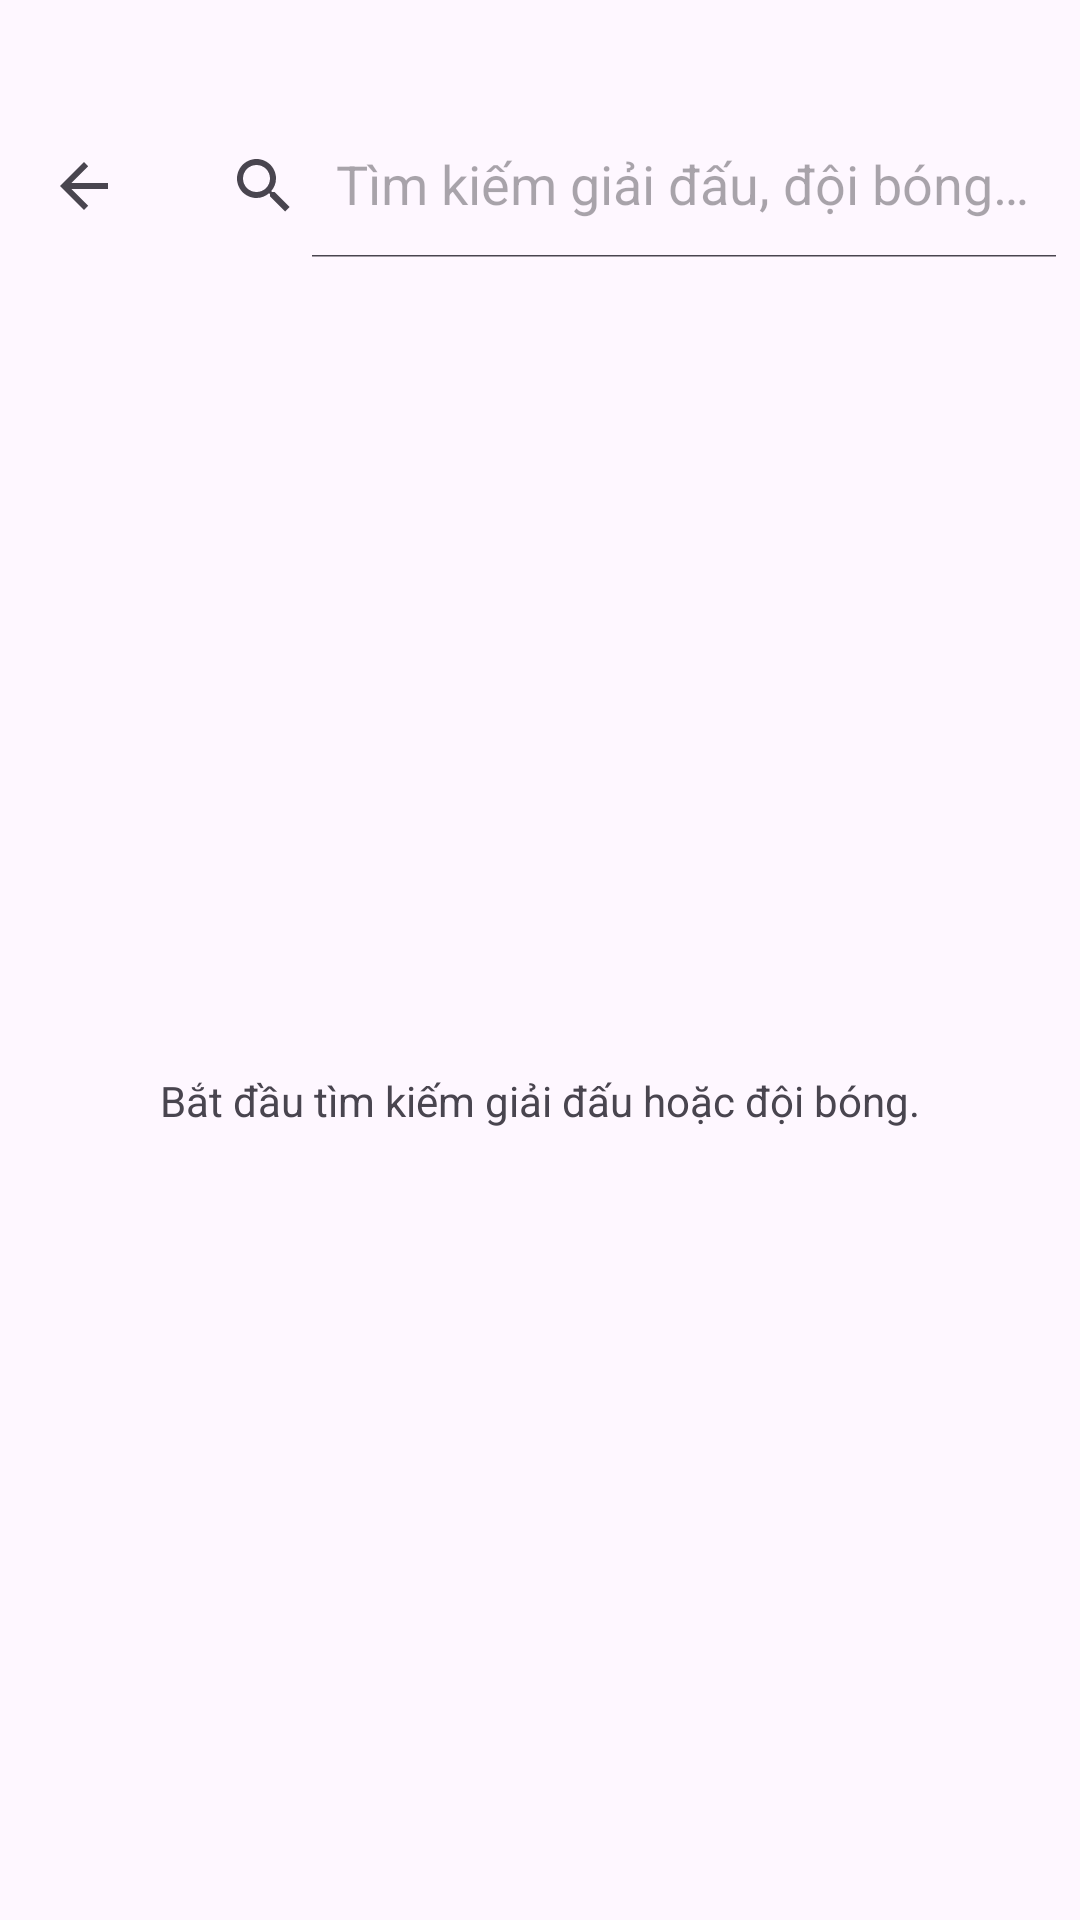

The Android layout XML behind this screen, and the referenced resources:
<!-- AndroidManifest.xml: activity theme Theme.FlashScoreApp.NoActionBar -->
<!-- res/layout/activity_search.xml -->
<?xml version="1.0" encoding="utf-8"?>
<LinearLayout xmlns:android="http://schemas.android.com/apk/res/android"
    xmlns:app="http://schemas.android.com/apk/res-auto"
    android:layout_width="match_parent"
    android:layout_height="match_parent"
    android:orientation="vertical">

    <com.google.android.material.appbar.AppBarLayout
        android:layout_width="match_parent"
        android:layout_height="wrap_content">

        <androidx.appcompat.widget.Toolbar
            android:id="@+id/toolbar_search"
            android:layout_width="match_parent"
            android:layout_marginTop="30dp"
            android:layout_height="?attr/actionBarSize"
            app:navigationIcon="?attr/homeAsUpIndicator">

            <androidx.appcompat.widget.SearchView
                android:id="@+id/search_view"
                android:layout_width="match_parent"
                android:layout_height="wrap_content"
                app:iconifiedByDefault="false"
                app:queryHint="Tìm kiếm giải đấu, đội bóng..." />
        </androidx.appcompat.widget.Toolbar>
    </com.google.android.material.appbar.AppBarLayout>

    <FrameLayout
        android:layout_width="match_parent"
        android:layout_height="match_parent">

        <androidx.recyclerview.widget.RecyclerView
            android:id="@+id/recycler_view_search"
            android:layout_width="match_parent"
            android:layout_height="match_parent" />

        <ProgressBar
            android:id="@+id/progress_bar_search"
            android:layout_width="wrap_content"
            android:layout_height="wrap_content"
            android:layout_gravity="center"
            android:visibility="gone" />

        <TextView
            android:id="@+id/text_search_placeholder"
            android:layout_width="wrap_content"
            android:layout_height="wrap_content"
            android:text="Bắt đầu tìm kiếm giải đấu hoặc đội bóng."
            android:layout_gravity="center"
            android:visibility="visible"/>
    </FrameLayout>
</LinearLayout>
<!-- resources referenced by this layout -->
<resources>
  <style name="Theme.FlashScoreApp.NoActionBar" parent="Theme.FlashScoreApp">
          <item name="windowActionBar">false</item>
          <item name="windowNoTitle">true</item>
      </style>
  <style name="Theme.FlashScoreApp" parent="Base.Theme.FlashScoreApp" />
  <style name="Base.Theme.FlashScoreApp" parent="Theme.Material3.DayNight.NoActionBar">
          
          
      </style>
</resources>
